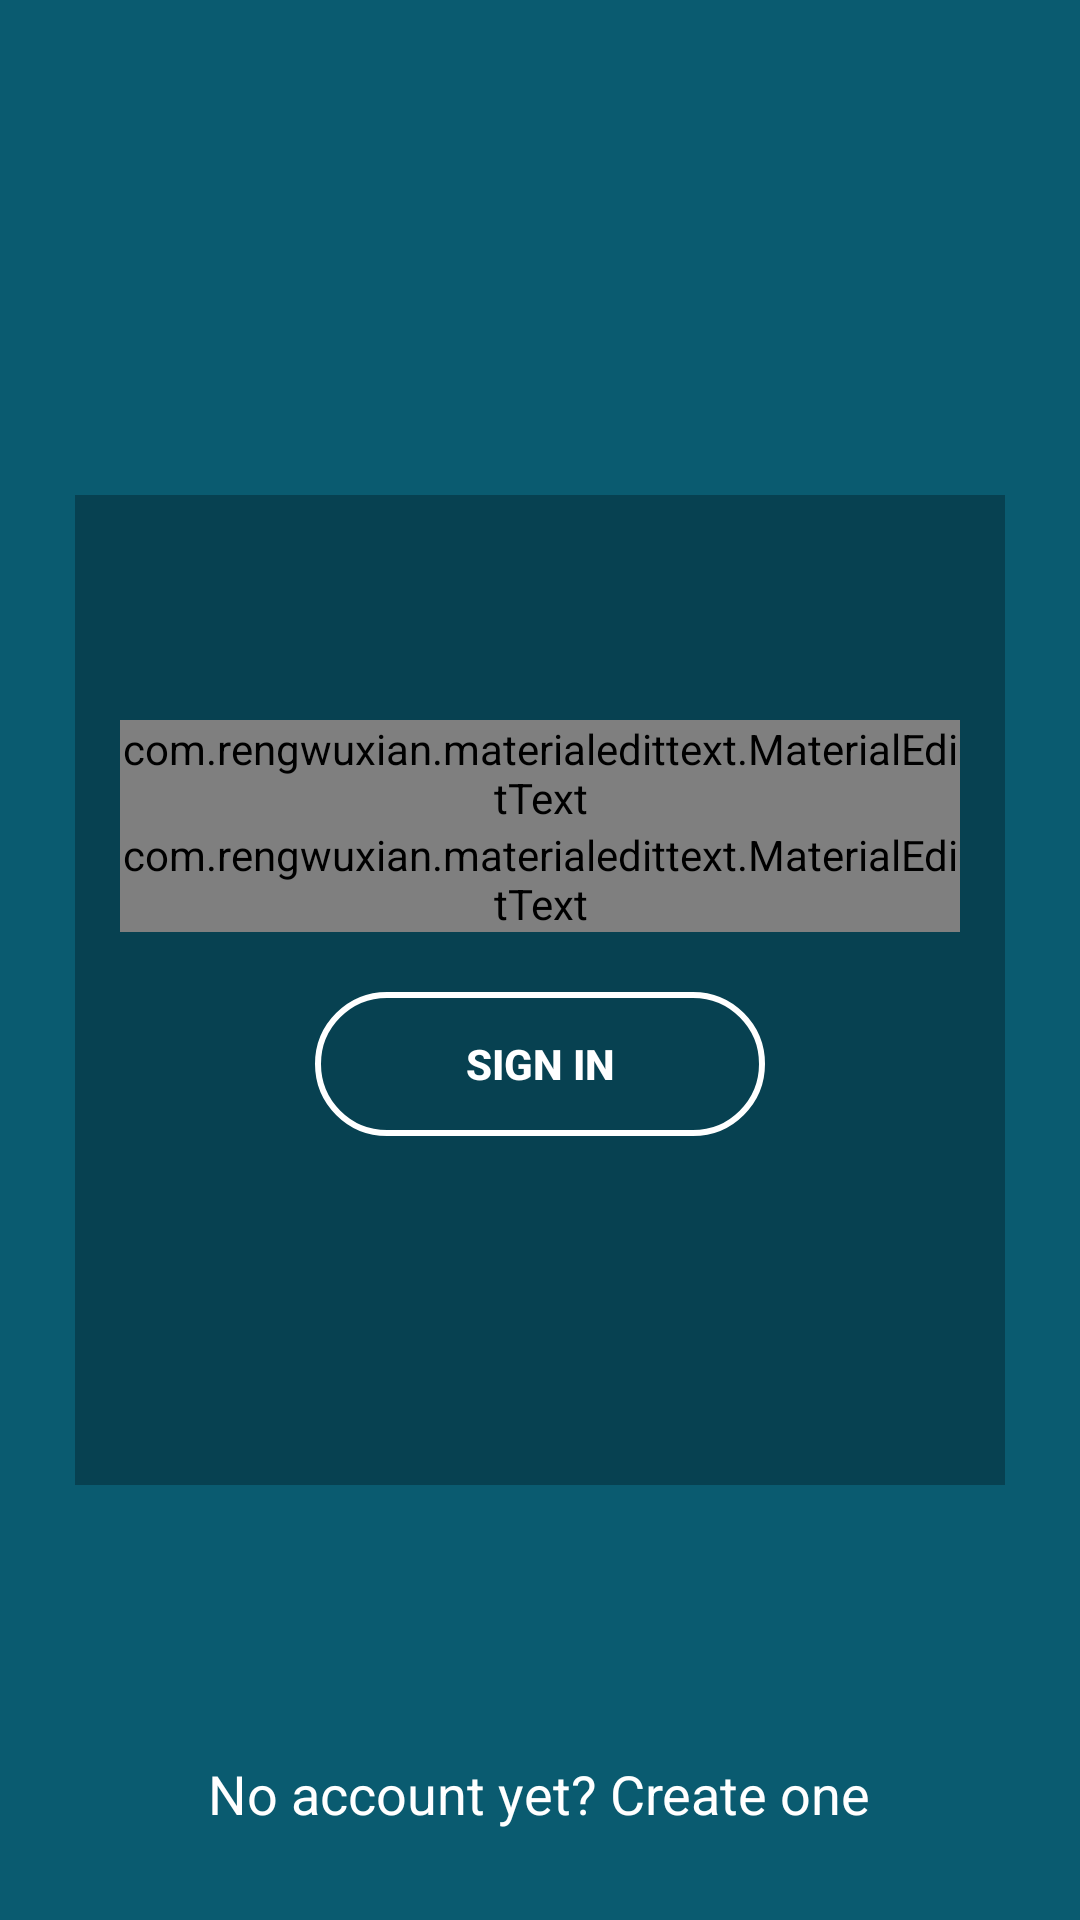

The Android layout XML behind this screen, and the referenced resources:
<!-- AndroidManifest.xml: application theme AppTheme2 -->
<!-- res/layout/activity_login.xml -->
<RelativeLayout xmlns:android="http://schemas.android.com/apk/res/android"
    xmlns:tools="http://schemas.android.com/tools"
    android:layout_width="match_parent"
    android:layout_height="match_parent"
    android:background="#0A5B70"
    xmlns:app="http://schemas.android.com/apk/res-auto"
    xmlns:fancy="http://schemas.android.com/apk/res-auto"
   >

    <ImageView
        android:layout_width="wrap_content"
        android:layout_marginTop="165dp"
        android:id="@+id/imageView"
        android:scaleType="centerCrop"
        android:layout_height="330dp"
        android:layout_marginLeft="25dp"
        android:layout_marginRight="25dp"
         />

    <RelativeLayout
        android:layout_marginTop="165dp"
        android:layout_height="330dp"
        android:layout_marginLeft="25dp"
        android:layout_marginRight="25dp"
        android:id="@+id/transparentOverlay"
        android:layout_width="match_parent"
        android:background="#48000000">

    </RelativeLayout>

    <LinearLayout
        android:orientation="vertical"
        android:layout_width="match_parent"
        android:layout_height="wrap_content"
        android:layout_marginTop="120dp"
        android:id="@+id/linearLayout2">

        <RelativeLayout
            android:layout_width="100dp"
            android:layout_height="100dp"
            android:layout_gravity="center_horizontal">

            <ImageView
                android:layout_width="match_parent"
                android:layout_height="match_parent"
                android:id="@+id/imageView14"
                android:background="@drawable/circ"
                android:layout_centerVertical="true"
                android:layout_centerHorizontal="true" />

            <ImageView
                android:layout_width="wrap_content"
                android:layout_height="wrap_content"
                android:id="@+id/imageView15"
                android:layout_centerVertical="true"
                android:layout_centerHorizontal="true"
                android:src="@drawable/ic_person_outline_white_48dp"
                android:layout_margin="5dp" />
        </RelativeLayout>
    </LinearLayout>

    <LinearLayout
        android:orientation="vertical"
        android:layout_width="match_parent"
        android:layout_height="440dp"
        android:paddingLeft="40dp"
        android:paddingRight="40dp"
        android:id="@+id/linearLayout"
        android:layout_below="@+id/linearLayout2"
        android:layout_alignParentRight="true"
        android:layout_alignParentEnd="true">
        <com.rengwuxian.materialedittext.MaterialEditText
            android:layout_width="match_parent"
            android:layout_height="wrap_content"
            android:hint="Phone"
            android:inputType="number"
            android:id="@+id/input_phone"
            app:met_baseColor="@android:color/white"
            app:met_floatingLabel="highlight"
            app:met_primaryColor="?colorAccent"
            app:met_underlineColor="#fff"
            app:met_singleLineEllipsis="true"
            app:met_iconLeft="@drawable/ic_person_white_48dp"
            app:met_iconPadding="0dp"
            android:layout_marginTop="20dp" />
        <com.rengwuxian.materialedittext.MaterialEditText
            android:layout_width="match_parent"
            android:layout_height="wrap_content"
            android:id="@+id/input_password"
            android:hint="Password"
            android:inputType="textPassword"
            app:met_baseColor="@android:color/white"
            app:met_floatingLabel="normal"
            app:met_primaryColor="?colorAccent"
            app:met_underlineColor="#fff"
            app:met_iconLeft="@drawable/ic_lock_white_48dp"
            app:met_iconPadding="0dp"
            app:met_singleLineEllipsis="true"/>

        <mehdi.sakout.fancybuttons.FancyButton
            android:layout_gravity="center_horizontal"
            android:id="@+id/btn_signup"
            android:layout_width="150dp"
            android:layout_height="wrap_content"
            android:paddingBottom="10dp"
            android:paddingLeft="20dp"
            android:paddingRight="20dp"
            android:paddingTop="10dp"

            fancy:fb_borderColor="#FFFFFF"
            fancy:fb_borderWidth="1dp"
            fancy:fb_defaultColor="#FFFFFF"
            fancy:fb_focusColor="#bfd8e7"
            fancy:fb_radius="0dp"
            fancy:fb_text="Login"
            fancy:fb_textColor="#fff"

            fancy:fb_ghost="true"
            android:layout_marginTop="10dp"
            android:visibility="gone" />

        <Button
            android:layout_width="150dp"
            android:layout_height="wrap_content"
            android:text="Sign In"
            android:layout_marginTop="20dp"
            android:textStyle="bold"

            android:id="@+id/btn_login"
            android:layout_gravity="center_horizontal"
            android:background="@drawable/round_rect"
            android:textColor="#ffffff" />
    </LinearLayout>

    <LinearLayout
        android:orientation="horizontal"
        android:layout_width="match_parent"
        android:layout_height="wrap_content"
        android:layout_alignParentTop="false"
        android:layout_alignParentLeft="false"
        android:layout_alignParentStart="true"
        android:layout_alignParentBottom="true"
        android:gravity="center_horizontal">

        <LinearLayout
            android:orientation="horizontal"
            android:layout_width="wrap_content"
            android:layout_height="match_parent"
            android:layout_gravity="center">

            <TextView
                android:layout_width="wrap_content"
                android:layout_height="wrap_content"
                android:textAppearance="?android:attr/textAppearanceMedium"
                android:text="No account yet? Create one"
                android:id="@+id/link_signup"
                android:textColor="#fff"
                android:layout_alignParentBottom="true"
                android:layout_centerHorizontal="true"
                android:layout_marginBottom="30dp"
                android:layout_gravity="center_horizontal" />

        </LinearLayout>

    </LinearLayout>

</RelativeLayout>
<!-- resources referenced by this layout -->
<resources>
  <!-- drawable round_rect (drawable-mdpi) -->
  <?xml version="1.0" encoding="utf-8"?>
  <shape xmlns:android="http://schemas.android.com/apk/res/android"
      android:shape="rectangle"
      >
  
      <stroke android:color="#ffff"
          android:width="2dp"
          />
  
      <corners android:radius="25dp"/>
  
  </shape>
  <style name="AppTheme2" parent="Theme.AppCompat.Light.DarkActionBar">
          
          <item name="colorPrimary">@color/colorPrimary</item>
          <item name="colorPrimaryDark">@color/colorPrimaryDark</item>
          <item name="colorAccent">@color/white</item>
          <item name="windowActionBar">false</item>
          <item name="windowNoTitle">true</item>
          <item name="android:textColor">#ffffffff</item>
  
  
      </style>
  <color name="colorPrimary">#0A5B70</color>
  <color name="colorPrimaryDark">#FF024151</color>
  <color name="white">#FFFFFF</color>
</resources>
